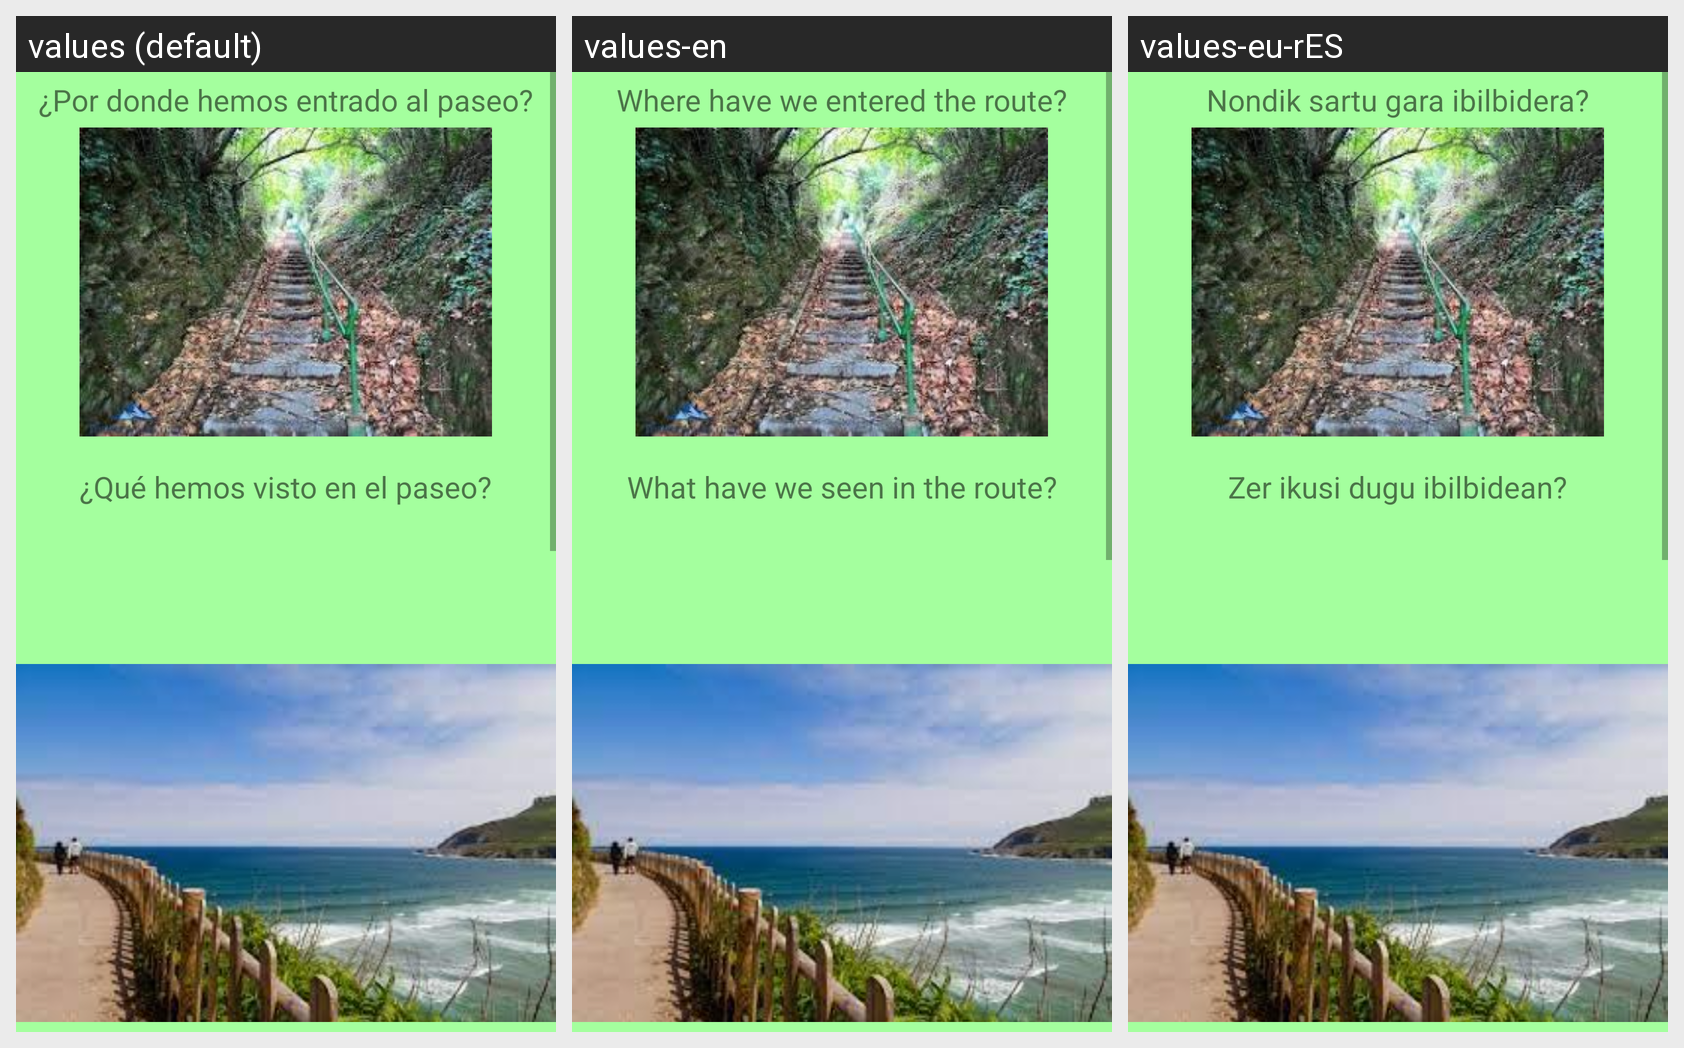

Here is an Android app screen in its default locale and in the app's own translations. Write out the translated-string differences for the strings that appear on this screen.
Android screen res/layout/fragment_itsaslur_respuestas.xml rendered under 3 locales, left to right: values (default), values-en, values-eu-rES. Device: Nexus 5 (rendered at 1080×1920; each locale shown at half size, 540×960, under a caption strip naming it); theme Theme.RetoMuzkiz.
Strings drawn on this screen, with the default value and each locale's value (text and hints the layout hard-codes, and strings that could not be matched under every locale, appear in the picture but are not listed):

itsaslurQ1
  values: ¿Por donde hemos entrado al paseo?
  values-en: Where have we entered the route?
  values-eu-rES: Nondik sartu gara ibilbidera?

itsaslurQ2
  values: ¿Qué hemos visto en el paseo?
  values-en: What have we seen in the route?
  values-eu-rES: Zer ikusi dugu ibilbidean?
